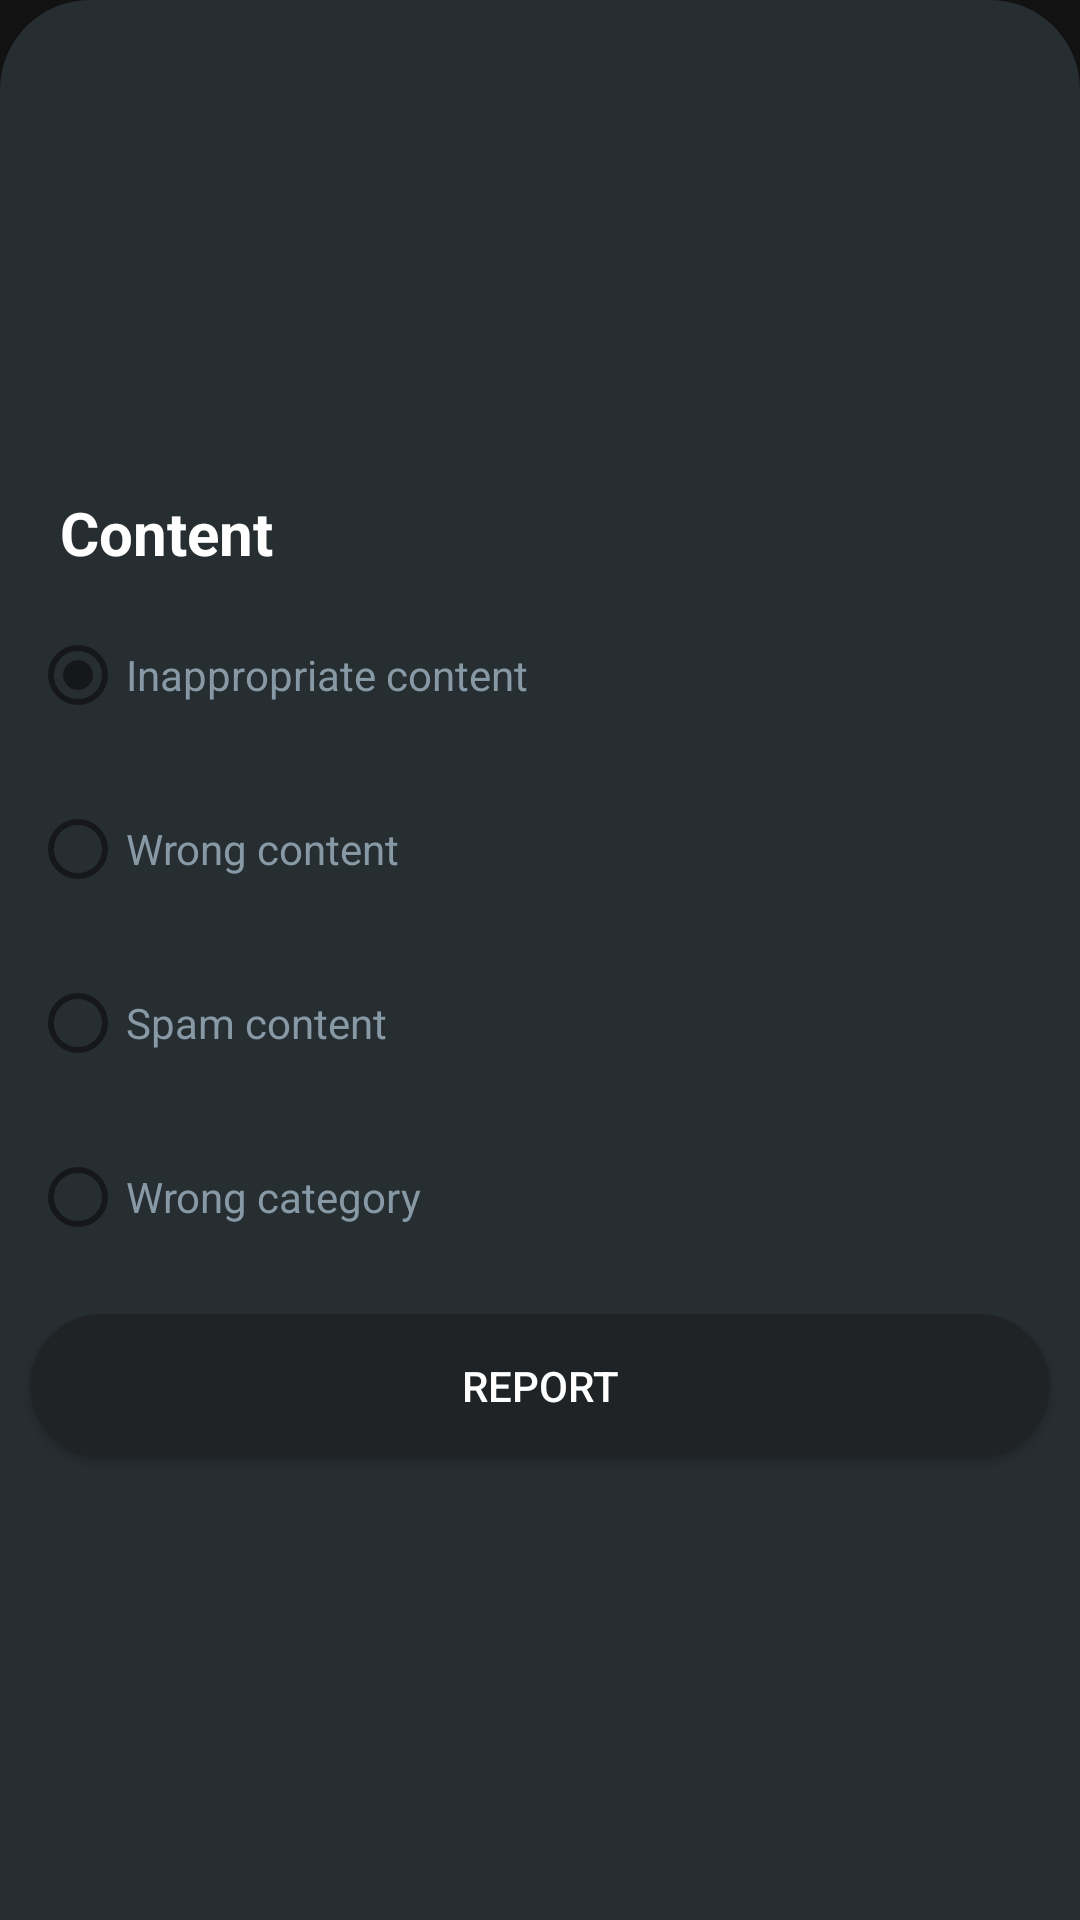

Produce the Android XML layout that renders to this screen, including the resource entries it uses.
<!-- AndroidManifest.xml: application theme Theme.Fikirzadem -->
<!-- res/layout/bottom_dialog_post_report.xml -->
<?xml version="1.0" encoding="utf-8"?>
<androidx.constraintlayout.widget.ConstraintLayout xmlns:android="http://schemas.android.com/apk/res/android"
    xmlns:app="http://schemas.android.com/apk/res-auto"
    xmlns:tools="http://schemas.android.com/tools"
    android:layout_width="match_parent"
    android:layout_height="wrap_content"
    android:background="@drawable/shape_report_sheet">

    <androidx.constraintlayout.widget.ConstraintLayout
        android:layout_width="match_parent"
        android:layout_height="wrap_content"
        android:layout_marginTop="20dp"
        android:layout_marginBottom="5dp"
        app:layout_constraintBottom_toBottomOf="parent"
        app:layout_constraintEnd_toEndOf="parent"
        app:layout_constraintStart_toStartOf="parent"
        app:layout_constraintTop_toTopOf="parent"
        tools:ignore="UselessParent">

        <TextView
            android:id="@+id/txtReportSheetPost"
            android:layout_width="wrap_content"
            android:layout_height="wrap_content"
            android:layout_marginStart="20dp"
            android:layout_marginTop="5dp"
            android:layout_marginEnd="20dp"
            android:text="@string/post"
            android:textColor="#FFFFFF"
            android:textSize="20sp"
            android:textStyle="bold"
            app:layout_constraintEnd_toEndOf="parent"
            app:layout_constraintHorizontal_bias="0.0"
            app:layout_constraintStart_toStartOf="parent"
            app:layout_constraintTop_toTopOf="parent" />

        <RadioGroup
            android:id="@+id/radioGroupReportSheet"
            android:layout_width="match_parent"
            android:layout_height="wrap_content"
            android:layout_marginTop="10dp"
            app:layout_constraintEnd_toEndOf="parent"
            app:layout_constraintStart_toStartOf="parent"
            app:layout_constraintTop_toBottomOf="@+id/txtReportSheetPost">

            <RadioButton
                android:id="@+id/radioSheetPost"
                android:layout_width="match_parent"
                android:layout_height="wrap_content"
                android:layout_marginStart="10dp"
                android:layout_marginEnd="10dp"
                android:layout_marginBottom="10dp"
                android:buttonTint="#15171A"
                android:checked="true"
                android:text="@string/inappropriate_post"
                android:textColor="#8899A6" />

            <RadioButton
                android:id="@+id/radioSheetWrongPost"
                android:layout_width="match_parent"
                android:layout_height="wrap_content"
                android:layout_marginStart="10dp"
                android:layout_marginEnd="10dp"
                android:layout_marginBottom="10dp"
                android:buttonTint="#15171A"
                android:text="@string/wrong_post"
                android:textColor="#8899A6" />

            <RadioButton
                android:id="@+id/radioSheetSpam"
                android:layout_width="match_parent"
                android:layout_height="wrap_content"
                android:layout_marginStart="10dp"
                android:layout_marginEnd="10dp"
                android:layout_marginBottom="10dp"
                android:buttonTint="#15171A"
                android:text="@string/spam_post"
                android:textColor="#8899A6" />

            <RadioButton
                android:id="@+id/radioSheetCategory"
                android:layout_width="match_parent"
                android:layout_height="wrap_content"
                android:layout_marginStart="10dp"
                android:layout_marginEnd="10dp"
                android:layout_marginBottom="5dp"
                android:buttonTint="#15171A"
                android:text="@string/wrong_category"
                android:textColor="#8899A6" />
        </RadioGroup>

        <Button
            android:id="@+id/btnReportSheetSend"
            android:layout_width="match_parent"
            android:layout_height="wrap_content"
            android:layout_marginStart="10dp"
            android:layout_marginTop="10dp"
            android:layout_marginEnd="10dp"
            android:layout_marginBottom="10dp"
            android:background="@drawable/shape_report_sheet_button"
            android:text="@string/report"
            android:textColor="#FFFFFF"
            app:layout_constraintBottom_toBottomOf="parent"
            app:layout_constraintEnd_toEndOf="parent"
            app:layout_constraintStart_toStartOf="parent"
            app:layout_constraintTop_toBottomOf="@+id/radioGroupReportSheet" />
    </androidx.constraintlayout.widget.ConstraintLayout>

</androidx.constraintlayout.widget.ConstraintLayout>
<!-- resources referenced by this layout -->
<resources>
  <!-- drawable shape_report_sheet (drawable) -->
  <?xml version="1.0" encoding="utf-8"?>
  <shape xmlns:android="http://schemas.android.com/apk/res/android"
      android:shape="rectangle">
  
      <solid android:color="#272E32" />
  
      <corners
          android:topLeftRadius="30dp"
          android:topRightRadius="30dp">
      </corners>
  
  </shape>
  <!-- drawable shape_report_sheet_button (drawable) -->
  <?xml version="1.0" encoding="utf-8"?>
  <layer-list xmlns:android="http://schemas.android.com/apk/res/android">
      <item>
          <shape>
              <corners android:radius="50dp" >
  
              </corners>
              <gradient
                  android:startColor="#1F2326"
                  android:endColor="#1F2326"
                  android:angle="0">
              </gradient>
          </shape>
      </item>
  </layer-list>
  <string name="inappropriate_post">Inappropriate content</string>
  <string name="post">Content</string>
  <string name="report">Report</string>
  <string name="spam_post">Spam content</string>
  <string name="wrong_category">Wrong category</string>
  <string name="wrong_post">Wrong content</string>
  <style name="Theme.Fikirzadem" parent="Theme.MaterialComponents.NoActionBar">
  
          <item name="colorPrimary">@color/txtBoxColor</item>
          <item name="android:popupMenuStyle">@style/PopupMenu</item>
          <item name="popupMenuStyle">@style/PopupMenu</item>
          <item name="background">@color/theme</item>
          <item name="colorAccent">#4DA6FF</item>
      </style>
  <color name="txtBoxColor">#3F4549</color>
  <style name="PopupMenu" parent="ThemeOverlay.AppCompat.Dark"> <item name="android:popupBackground">#252C30</item> </style>
  <color name="theme">#272E32</color>
</resources>
